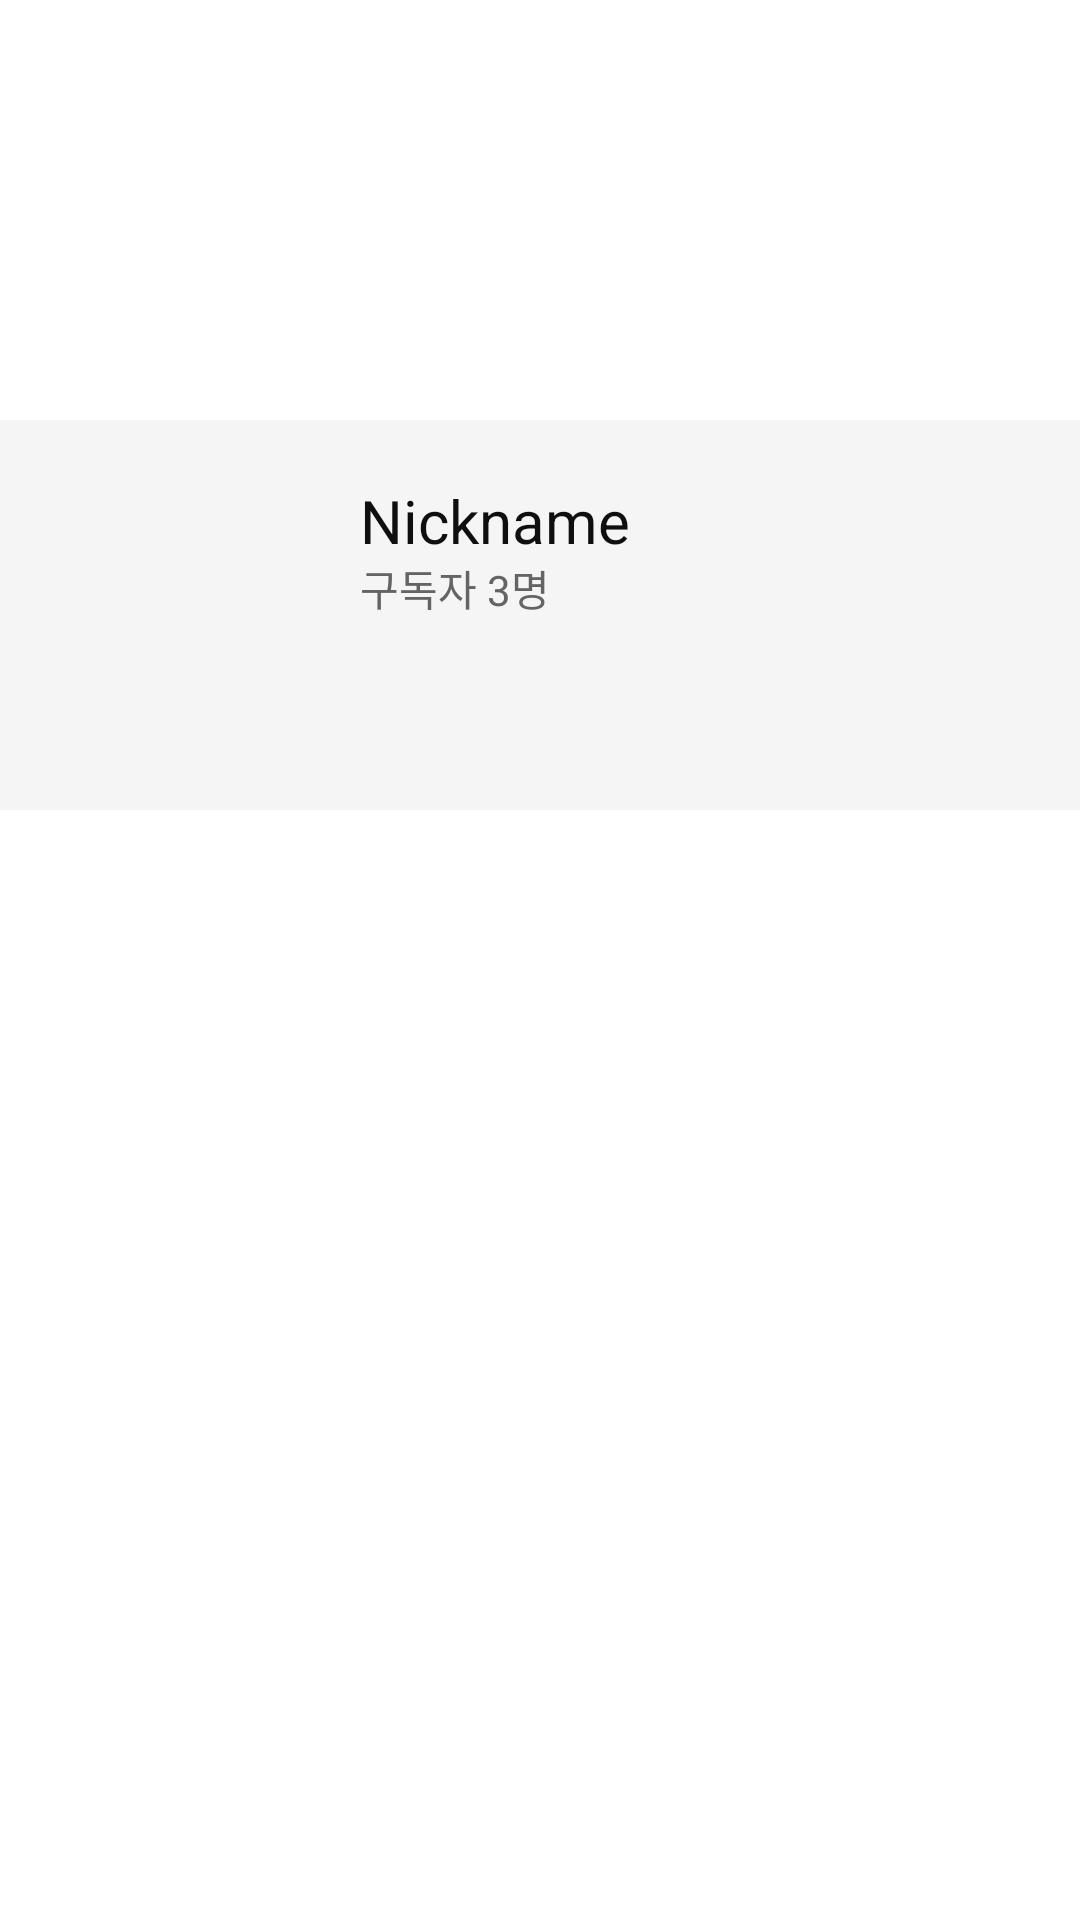

This screen was rendered from an Android layout file. Write that file and the resources it references.
<!-- AndroidManifest.xml: application theme Theme.DoLearn -->
<!-- res/layout/card_pager_home_video_header.xml -->
<?xml version="1.0" encoding="utf-8"?>
<LinearLayout xmlns:android="http://schemas.android.com/apk/res/android"
    android:layout_width="match_parent"
    android:layout_height="wrap_content"
    xmlns:app="http://schemas.android.com/apk/res-auto"
    android:orientation="vertical">

    <ImageView
        android:id="@+id/pager_home_header_banner"
        android:layout_width="match_parent"
        android:layout_height="140dp" />

    <androidx.constraintlayout.widget.ConstraintLayout
        android:layout_width="match_parent"
        android:layout_height="130dp"
        android:background="#F5F5F5">

        <ImageView
            android:id="@+id/pager_home_header_profile"
            android:layout_width="85dp"
            android:layout_height="85dp"
            android:layout_marginStart="15dp"
            android:layout_marginTop="15dp"
            app:layout_constraintStart_toStartOf="parent"
            app:layout_constraintTop_toTopOf="parent" />

        <TextView
            android:id="@+id/pager_home_header_nickname"
            android:layout_width="wrap_content"
            android:layout_height="wrap_content"
            android:layout_marginTop="5dp"
            android:text="Nickname"
            android:textColor="@color/black"
            android:textSize="20sp"
            app:layout_constraintStart_toStartOf="@+id/pager_home_header_subscriper"
            app:layout_constraintTop_toTopOf="@+id/pager_home_header_profile" />

        <TextView
            android:id="@+id/pager_home_header_subscriper"
            android:layout_width="wrap_content"
            android:layout_height="wrap_content"
            android:layout_marginStart="20dp"
            android:text="구독자 3명"
            android:textColor="@color/gray"
            android:textSize="14sp"
            app:layout_constraintBottom_toTopOf="@+id/pager_home_header_toggle_subscription"
            app:layout_constraintStart_toEndOf="@+id/pager_home_header_profile"
            app:layout_constraintTop_toBottomOf="@+id/pager_home_header_nickname" />

        <com.google.android.material.card.MaterialCardView
            android:id="@+id/pager_home_header_toggle_subscription"
            android:layout_width="wrap_content"
            android:layout_height="30dp"
            android:layout_marginBottom="5dp"
            android:clickable="true"
            android:focusable="true"
            android:visibility="invisible"
            app:cardCornerRadius="0dp"
            app:cardElevation="0dp"
            app:layout_constraintBottom_toBottomOf="@+id/pager_home_header_profile"
            app:layout_constraintStart_toStartOf="@+id/pager_home_header_subscriper">

            <TextView
                android:id="@+id/card_video_detail_comment_header_txt_toggle"
                android:layout_width="match_parent"
                android:layout_height="match_parent"
                android:background="#F5F5F5"
                android:gravity="center_vertical"
                android:text="구독"
                android:textColor="@color/colorPrimary"
                android:textSize="14sp" />
        </com.google.android.material.card.MaterialCardView>
    </androidx.constraintlayout.widget.ConstraintLayout>
</LinearLayout>
<!-- resources referenced by this layout -->
<resources>
  <color name="black">#0F0F0F</color>
  <color name="colorPrimary">#426BD7</color>
  <color name="gray">#646464</color>
  <style name="Theme.DoLearn" parent="Theme.MaterialComponents.DayNight.DarkActionBar">
          
          <item name="colorPrimary">@color/purple_500</item>
          <item name="colorPrimaryVariant">@color/purple_700</item>
          <item name="colorOnPrimary">@color/white</item>
          
          <item name="colorSecondary">@color/teal_200</item>
          <item name="colorSecondaryVariant">@color/teal_700</item>
          <item name="colorOnSecondary">@color/black</item>
          
          <item name="android:statusBarColor" tools:targetApi="l">?attr/colorPrimaryVariant</item>
          
      </style>
  <color name="purple_500">#FF6200EE</color>
  <color name="purple_700">#FF3700B3</color>
  <color name="white">#FFFFFFFF</color>
  <color name="teal_200">#FF03DAC5</color>
  <color name="teal_700">#FF018786</color>
</resources>
